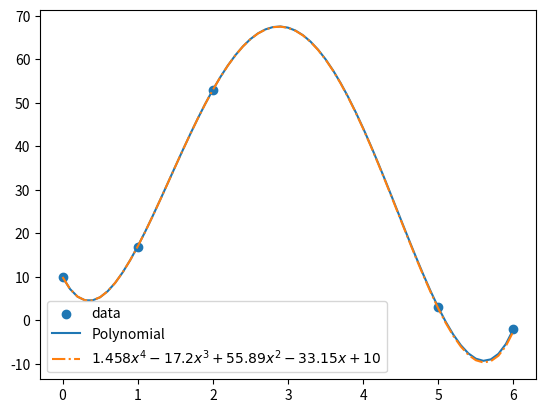

This chart was generated by the following Python code:
import numpy as np
from scipy.interpolate import lagrange
from numpy.polynomial.polynomial import Polynomial
import matplotlib.pyplot as plt


x = np.array([0, 1, 2, 5, 6])
# y = x ** 3
y = np.array([10, 17, 53, 3, -2])

poly = lagrange(x, y)


print(poly)

for i in range(0, 7):
    print(f"{i} is: {poly(i)}")


x_new = np.arange(0, 6.1, 0.1)
plt.scatter(x, y, label='data')

plt.plot(x_new, Polynomial(poly.coef[::-1])(x_new), label='Polynomial')
plt.plot(x_new, 1.458*x_new**4 - 17.2*x_new**3+55.89*x_new**2-33.15*x_new + 10, label=r"$1.458 x^4 - 17.2 x^3 + 55.89 x^2 - 33.15 x + 10$", linestyle='-.')

plt.legend()
plt.show()

